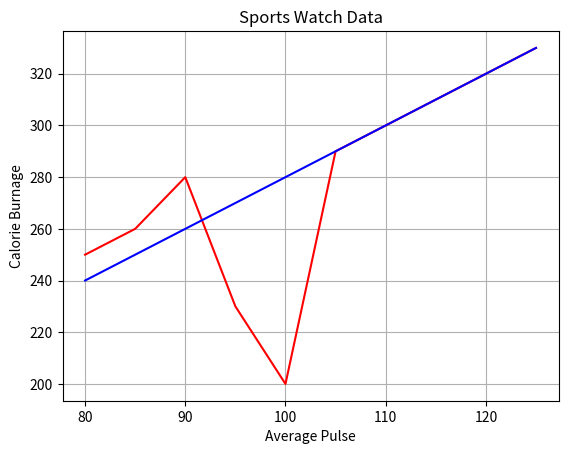

Python code for this plot:
import numpy as np
import matplotlib.pyplot as plt

# Ex1: grid no eixo x
x = np.array([80, 85, 90, 95, 100, 105, 110, 115, 120, 125])
y = np.array([250, 260, 280, 230, 200, 290, 300, 310, 320, 330])
plt.subplot(1, 1, 1)
plt.title("Sports Watch Data")
plt.xlabel("Average Pulse")
plt.ylabel("Calorie Burnage")
plt.plot(x, y, color='r')

plt.grid(axis = 'x')


# Ex2: grid no eixo y
x = np.array([80, 85, 90, 95, 100, 105, 110, 115, 120, 125])
y = np.array([240, 250, 260, 270, 280, 290, 300, 310, 320, 330])
plt.subplot(1, 1, 1)
plt.title("Sports Watch Data")
plt.xlabel("Average Pulse")
plt.ylabel("Calorie Burnage")
plt.plot(x, y, color='b')

plt.grid(axis = 'y')

plt.show()